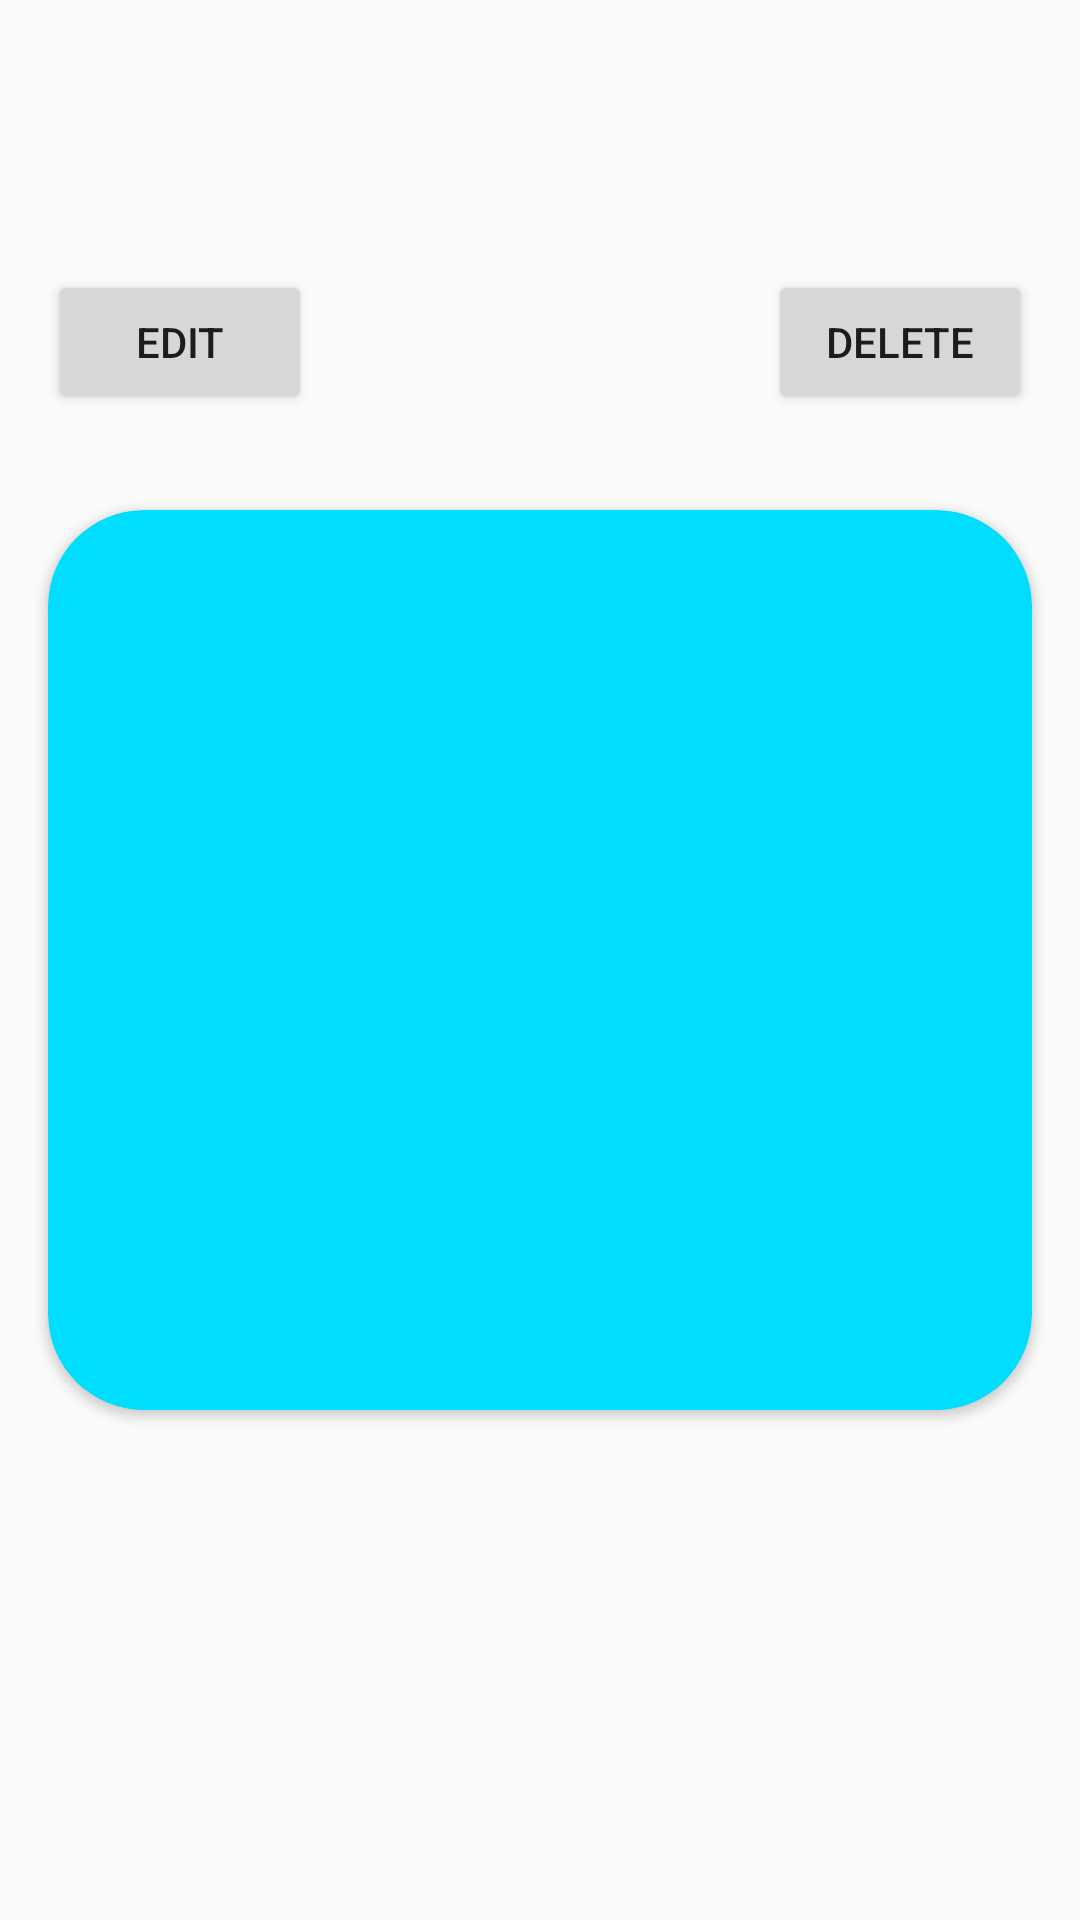

Android layout source for this screen:
<!-- AndroidManifest.xml: application theme AppTheme -->
<!-- res/layout/fragment_flashcard_detail.xml -->
<?xml version="1.0" encoding="utf-8"?>
<RelativeLayout xmlns:android="http://schemas.android.com/apk/res/android"
    xmlns:card_view="http://schemas.android.com/apk/res-auto"
    xmlns:tools="http://schemas.android.com/tools"
    android:id="@+id/flashcard_card_fragment"
    android:layout_width="match_parent"
    android:layout_height="match_parent"
    tools:context=".sbj.FlashCardDetailActivity">

    <androidx.cardview.widget.CardView

        android:layout_width="match_parent"
        android:id="@+id/card_layout"
        android:layout_height="300dp"
        card_view:cardBackgroundColor="@android:color/holo_blue_bright"
        android:layout_centerInParent="true"
        android:layout_margin="16dp"
        card_view:cardCornerRadius="32dp">

        <LinearLayout

            android:layout_width="match_parent"
            android:layout_height="wrap_content"
            android:layout_gravity="center"
            android:orientation="vertical">

            <TextView
                android:id="@+id/card_text"
                android:layout_width="wrap_content"
                android:layout_height="wrap_content"
                android:layout_weight="1"
                android:textSize="20dp"
                android:textColor="@android:color/black"
                android:layout_gravity="center_horizontal"
                android:layout_margin="@dimen/activity_horizontal_margin" />
            <ImageView
                android:id="@+id/card_image"
                android:layout_width="match_parent"
                android:layout_height="190dp"
                android:layout_gravity="center"
                android:layout_margin="@dimen/activity_horizontal_margin"
                android:adjustViewBounds="true"
                android:scaleType="fitCenter" />





        </LinearLayout>


    </androidx.cardview.widget.CardView>

    <Button
        android:id="@+id/card_edit"
        android:layout_above="@id/card_layout"
        android:layout_margin="@dimen/activity_horizontal_margin"
        android:layout_width="wrap_content"
        android:layout_height="wrap_content"
        android:text="edit" />

    <Button
        android:id="@+id/card_delete"
        android:layout_above="@id/card_layout"
        android:layout_alignParentRight="true"
        android:layout_margin="@dimen/activity_horizontal_margin"
        android:layout_width="wrap_content"
        android:layout_height="wrap_content"
        android:text="delete" />


</RelativeLayout>
<!-- resources referenced by this layout -->
<resources>
  <dimen name="activity_horizontal_margin">16dp</dimen>
  <style name="AppTheme" parent="Theme.AppCompat.Light.DarkActionBar">
          
          <item name="colorPrimary">@color/colorAccent</item>
          <item name="colorPrimaryDark">@color/colorPrimaryDark</item>
          <item name="colorAccent">@color/colorPrimary</item>
  
      </style>
  <color name="colorAccent">#fbc02d</color>
  <color name="colorPrimaryDark">#c49000</color>
  <color name="colorPrimary">#ff9800</color>
</resources>
